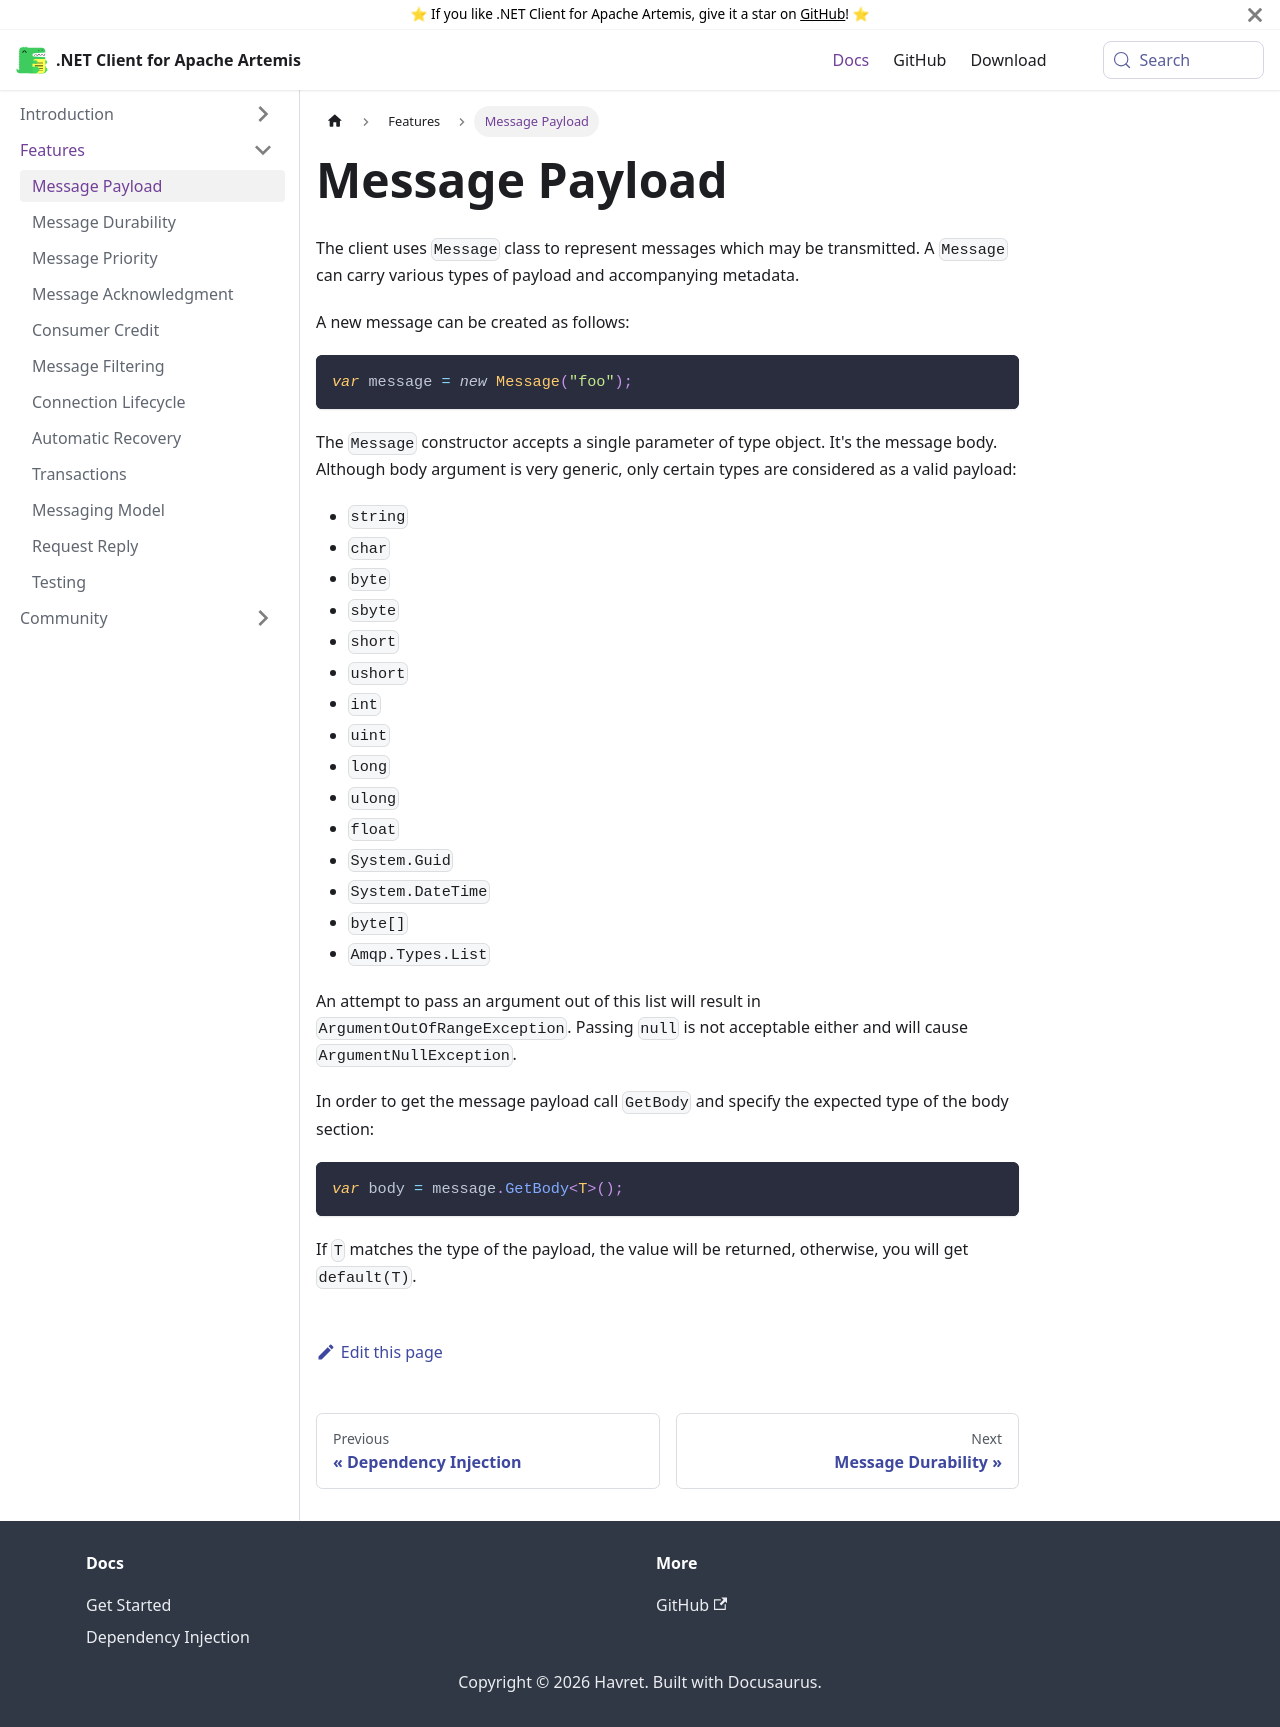

repository: Havret/dotnet-activemq-artemis-client · page: docs/message-payload/index.html · generator: docusaurus

---
id: message-payload
title: Message Payload
sidebar_label: Message Payload
---

The client uses `Message` class to represent messages which may be transmitted. A `Message` can carry various types of payload and accompanying metadata.

A new message can be created as follows:

```csharp
var message = new Message("foo");
```

The `Message` constructor accepts a single parameter of type object. It's the message body. Although body argument is very generic, only certain types are considered as a valid payload:

* `string`
* `char`
* `byte`
* `sbyte`
* `short`
* `ushort`
* `int`
* `uint`
* `long`
* `ulong`
* `float`
* `System.Guid`
* `System.DateTime`
* `byte[]`
* `Amqp.Types.List`

An attempt to pass an argument out of this list will result in `ArgumentOutOfRangeException`. Passing `null` is not acceptable either and will cause `ArgumentNullException`.

In order to get the message payload call `GetBody` and specify the expected type of the body section:

```csharp
var body = message.GetBody<T>();
```

If `T` matches the type of the payload, the value will be returned, otherwise, you will get `default(T)`.
